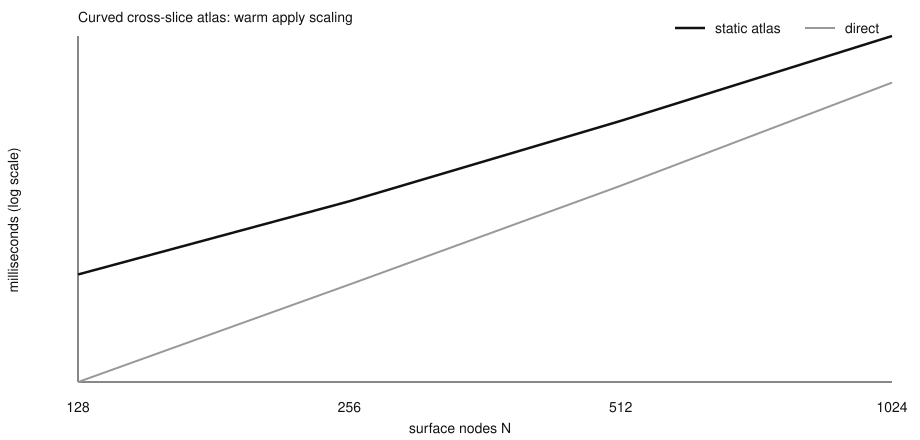

The table this chart was drawn from, first rows:
n_slices, n_theta, nodes, compile_ms, warm_apply_ms, direct_ms, relative_error, low_rank_blocks, total_rank, low_rank_pair_fraction, exact_cross_pair_fraction, compile_kernel_samples, stored_factor_entries, dense_entries_avoided, stored_dense_matrix
8, 16, 128, 43.35, 15.96, 3.829, 1.2270076683095198e-15, 0, 0, 0.0, 0.75, 12544, 0, 16384, False
16, 16, 256, 278.4, 42.21, 13.97, 7.277710263565638e-16, 0, 0, 0.0, 0.875, 48896, 0, 65536, False
32, 16, 512, 1068, 122.7, 51.86, 5.783506711034337e-15, 1, 36, 0.06452, 0.873, 149424, 6912, 262144, False
64, 16, 1024, 3032, 378.7, 204, 2.0710965775219917e-14, 5, 202, 0.1905, 0.7783, 209827, 56576, 1048576, False
